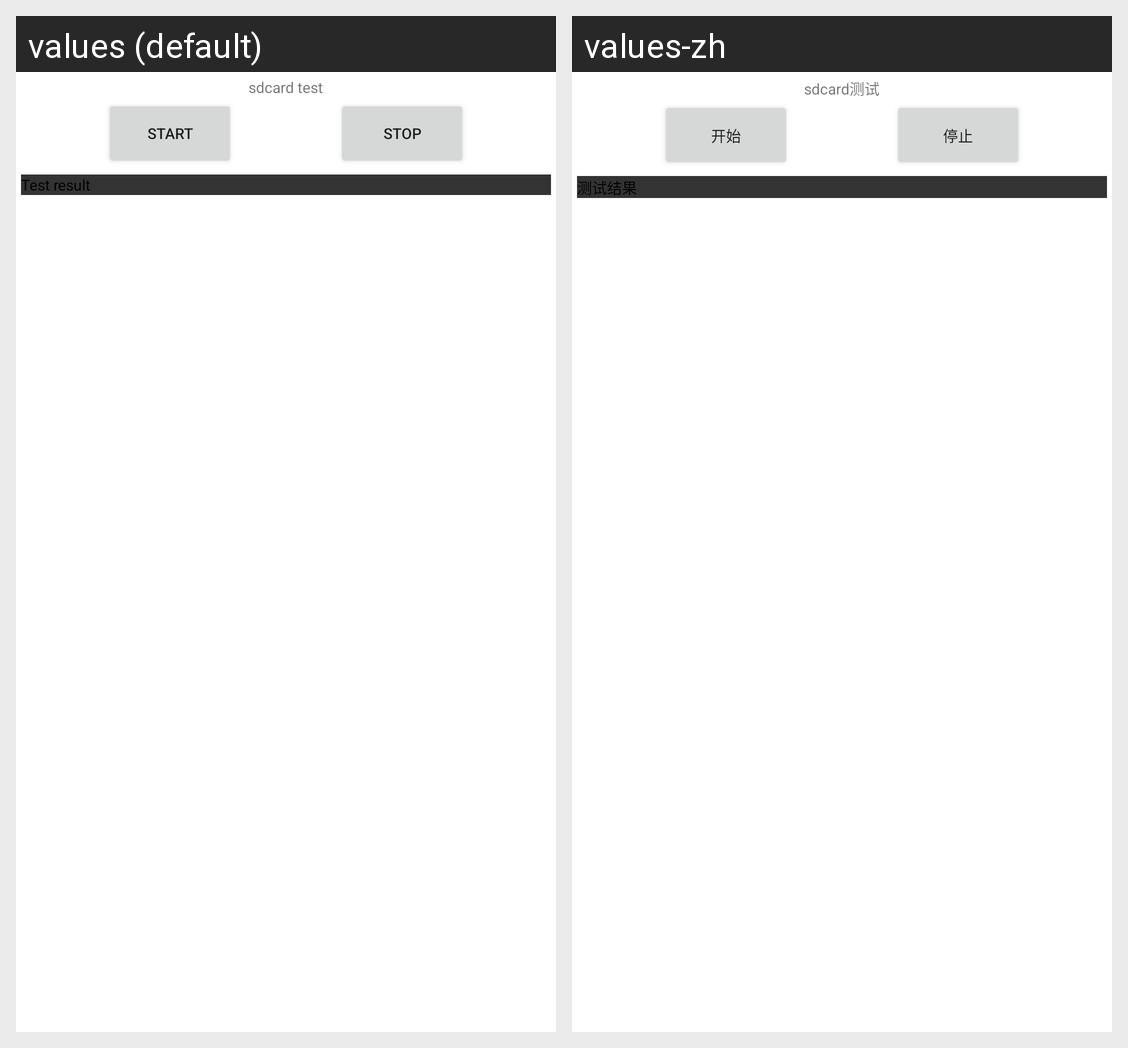

Here is an Android app screen in its default locale and in the app's own translations. Write out the translated-string differences for the strings that appear on this screen.
Android screen res/layout/sdcard.xml rendered under 2 locales, left to right: values (default), values-zh. Device: Nexus 5 (rendered at 1080×1920; each locale shown at half size, 540×960, under a caption strip naming it); theme Theme.MaterialComponents.DayNight.NoActionBar.
Strings drawn on this screen, with the default value and each locale's value (text and hints the layout hard-codes, and strings that could not be matched under every locale, appear in the picture but are not listed):

sdTitle
  values: sdcard test
  values-zh: sdcard测试

start
  values: start
  values-zh: 开始

stop
  values: stop
  values-zh: 停止

sdFirst
  values: Test result
  values-zh: 测试结果
